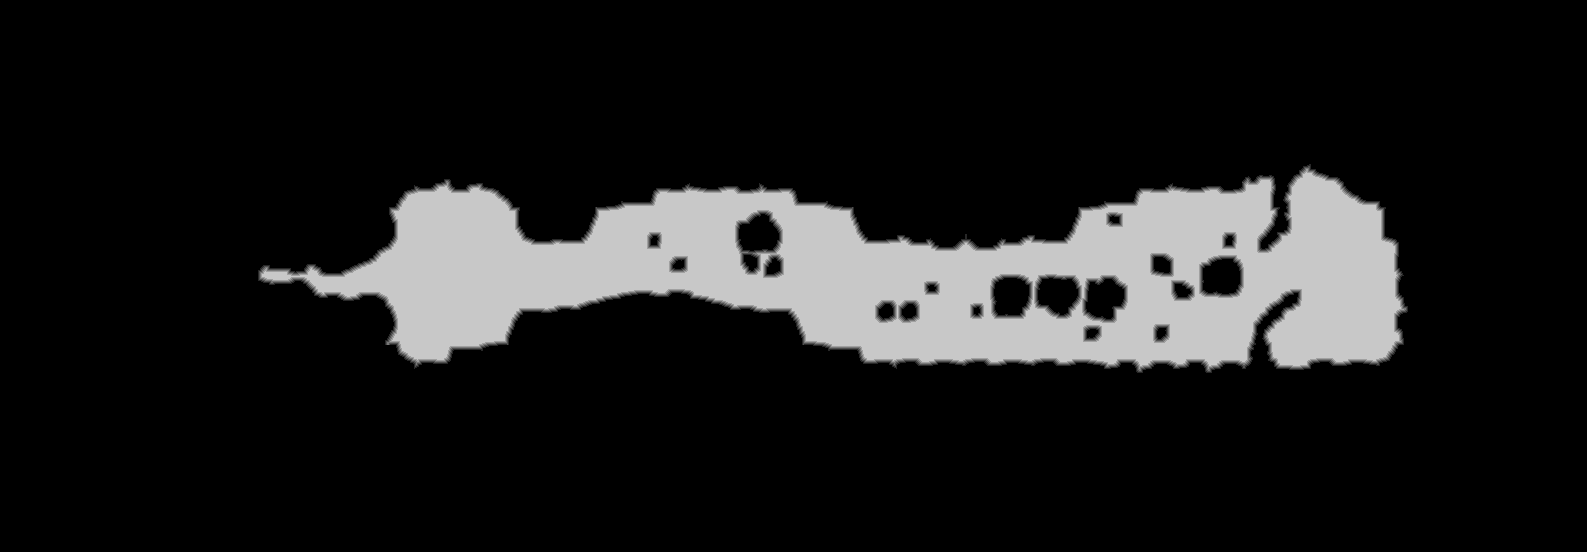

Data behind this chart, as committed beside it:
source	tdt_hull melee
truth	truth_33339e393f0.tsv
width	1587
height	552
nibble	0	739390
nibble	1	5428
nibble	2	5511
nibble	3	5579
nibble	4	5634
nibble	5	114482
